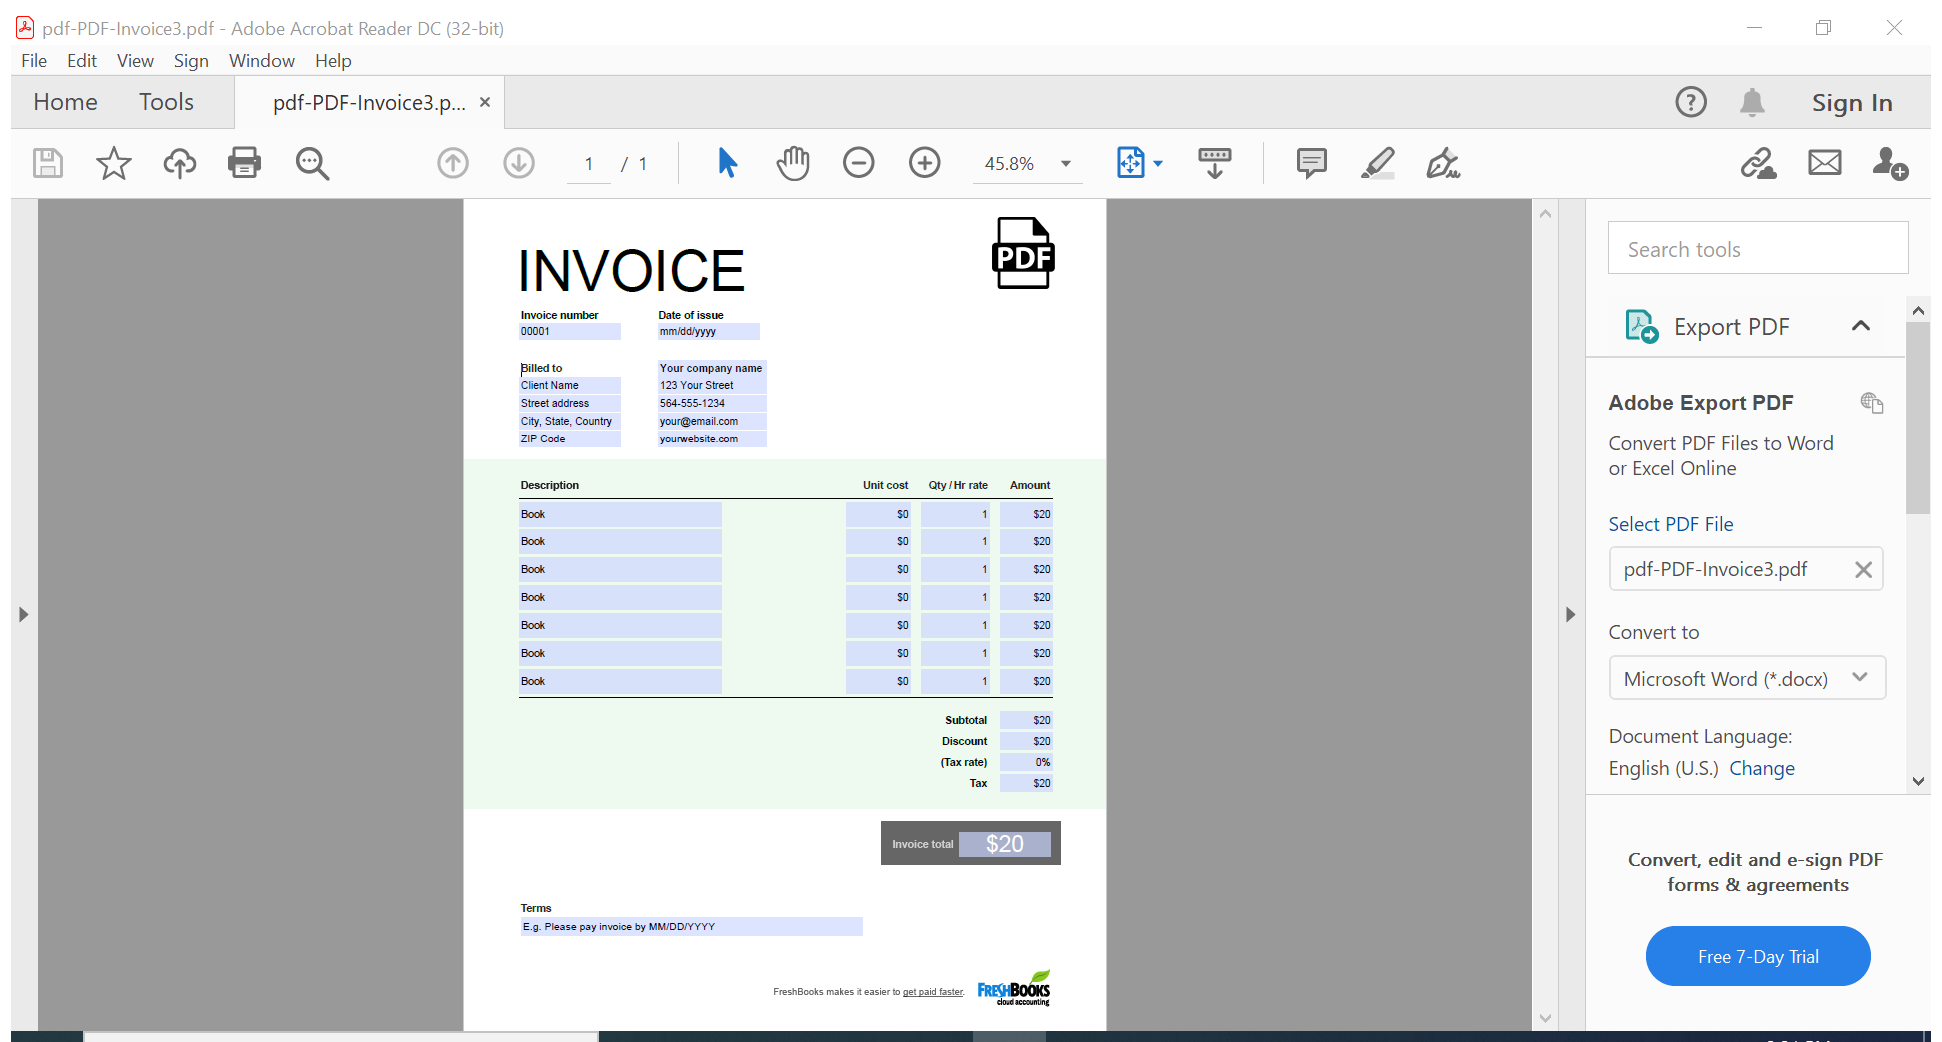
Workflow: Read PDF

Step 1: Attach Window 'Pdf PDF I Acrobatsd' on the element in window 'pdf-PDF-Invoice3.pdf - Adobe Acrobat Reader DC (32-bit)' (acrord32.exe)

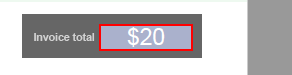
Step 2: get-text from the editable text in window 'AVScrolledPageView'